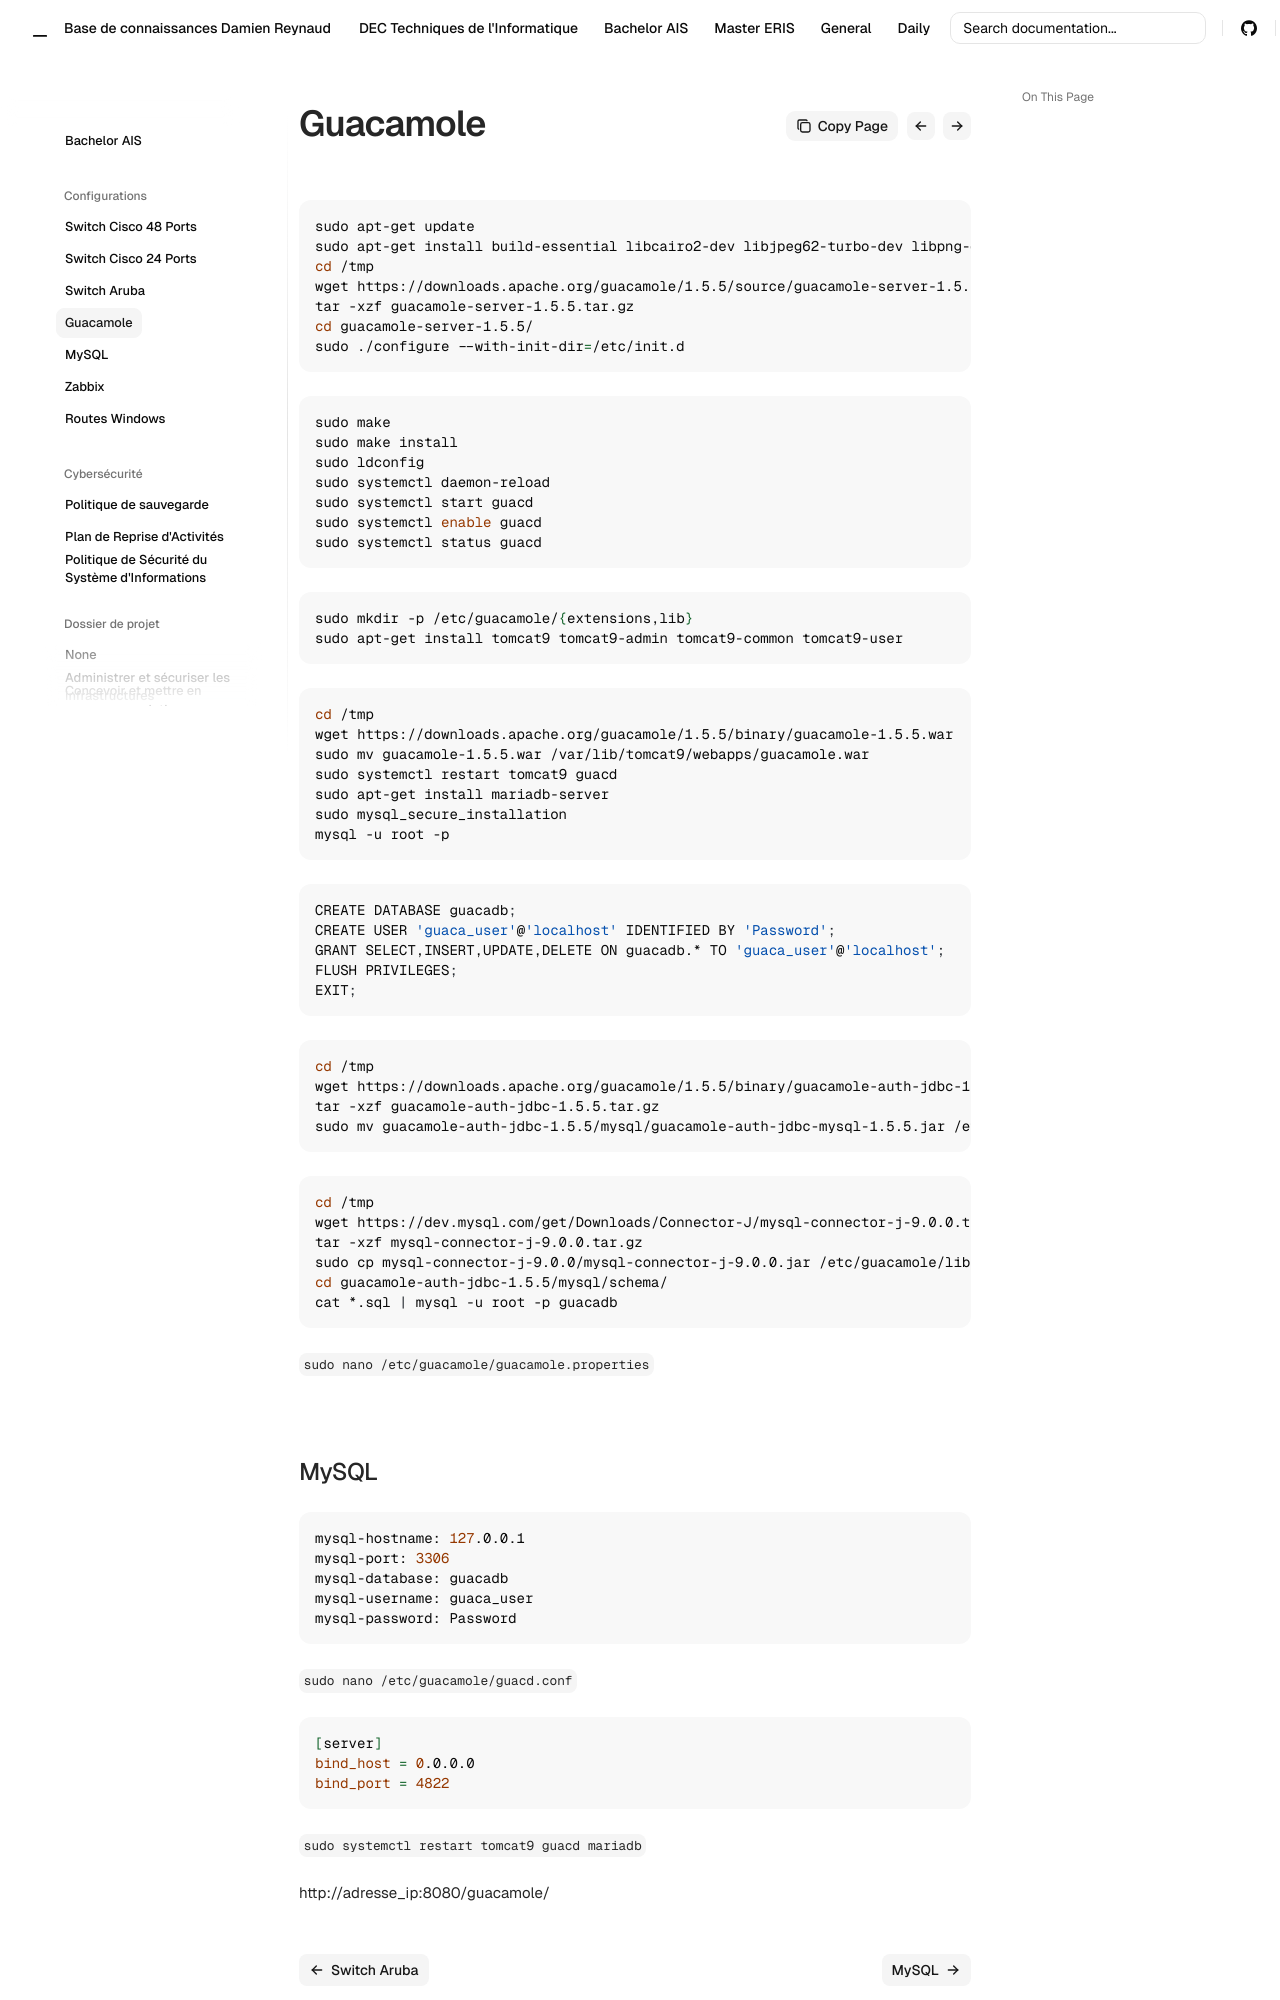

repository: Coockiepickle/Knowledge-Base · page: ais/conf/guac/index.html · generator: mkdocs

```bash
sudo apt-get update
sudo apt-get install build-essential libcairo2-dev libjpeg62-turbo-dev libpng-dev libtool-bin uuid-dev libossp-uuid-dev libavcodec-dev libavformat-dev libavutil-dev libswscale-dev freerdp2-dev libpango1.0-dev libssh2-1-dev libtelnet-dev libvncserver-dev libwebsockets-dev libpulse-dev libssl-dev libvorbis-dev libwebp-dev -y
cd /tmp
wget https://downloads.apache.org/guacamole/1.5.5/source/guacamole-server-1.5.5.tar.gz
tar -xzf guacamole-server-1.5.5.tar.gz
cd guacamole-server-1.5.5/
sudo ./configure --with-init-dir=/etc/init.d
```

```bash
sudo make
sudo make install
sudo ldconfig
sudo systemctl daemon-reload
sudo systemctl start guacd
sudo systemctl enable guacd
sudo systemctl status guacd
```

```bash
sudo mkdir -p /etc/guacamole/{extensions,lib}
sudo apt-get install tomcat9 tomcat9-admin tomcat9-common tomcat9-user
```

```bash
cd /tmp
wget https://downloads.apache.org/guacamole/1.5.5/binary/guacamole-1.5.5.war
sudo mv guacamole-1.5.5.war /var/lib/tomcat9/webapps/guacamole.war
sudo systemctl restart tomcat9 guacd
sudo apt-get install mariadb-server
sudo mysql_secure_installation
mysql -u root -p
```

```bash
CREATE DATABASE guacadb;
CREATE USER 'guaca_user'@'localhost' IDENTIFIED BY 'Password';
GRANT SELECT,INSERT,UPDATE,DELETE ON guacadb.* TO 'guaca_user'@'localhost';
FLUSH PRIVILEGES;
EXIT;
```

```bash
cd /tmp
wget https://downloads.apache.org/guacamole/1.5.5/binary/guacamole-auth-jdbc-1.5.5.tar.gz
tar -xzf guacamole-auth-jdbc-1.5.5.tar.gz
sudo mv guacamole-auth-jdbc-1.5.5/mysql/guacamole-auth-jdbc-mysql-1.5.5.jar /etc/guacamole/extensions/
```

```bash
cd /tmp
wget https://dev.mysql.com/get/Downloads/Connector-J/mysql-connector-j-9.0.0.tar.gz
tar -xzf mysql-connector-j-9.0.0.tar.gz
sudo cp mysql-connector-j-9.0.0/mysql-connector-j-9.0.0.jar /etc/guacamole/lib/
cd guacamole-auth-jdbc-1.5.5/mysql/schema/
cat *.sql | mysql -u root -p guacadb
```

`sudo nano /etc/guacamole/guacamole.properties`
